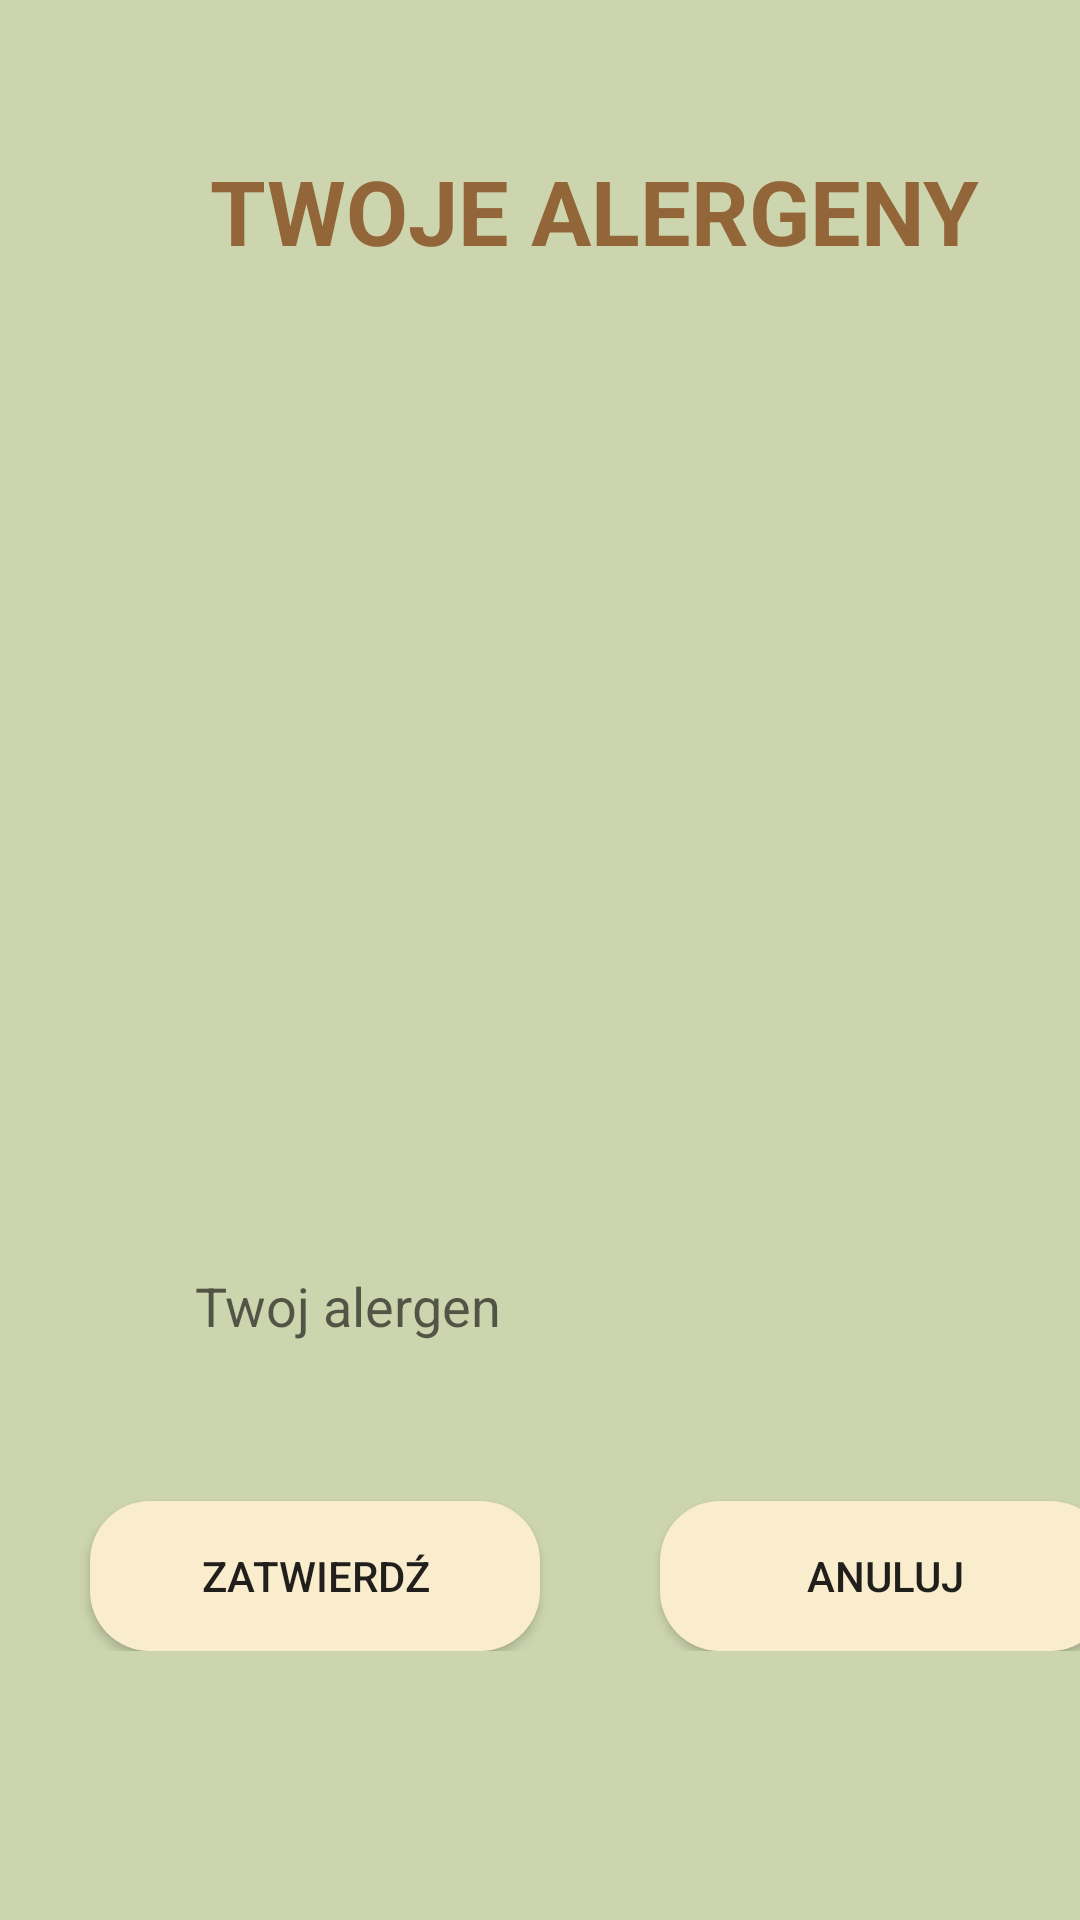

Reconstruct the res/layout file that produces this screen, plus the resources it refers to.
<!-- AndroidManifest.xml: application theme Theme.AllergicDetectorApplication -->
<!-- res/layout/activity_personal_user_allergens.xml -->
<?xml version="1.0" encoding="utf-8"?>
<LinearLayout xmlns:android="http://schemas.android.com/apk/res/android"
    xmlns:app="http://schemas.android.com/apk/res-auto"
    xmlns:tools="http://schemas.android.com/tools"
    android:layout_width="match_parent"
    android:layout_height="match_parent"
    android:background="@color/background_color"
    android:orientation="vertical"
    tools:context=".UserTools.AddAllergens">

    <TextView
        android:layout_width="wrap_content"
        android:layout_height="wrap_content"
        android:layout_marginStart="70sp"
        android:layout_marginTop="50sp"
        android:text="@string/user_allergens"
        android:textColor="@color/text_color"
        android:textSize="30sp"
        android:textStyle="bold" />

    <FrameLayout
        android:id="@+id/frame_layout"
        android:layout_width="300dp"
        android:layout_height="300dp"
        android:layout_marginStart="50sp"
        android:layout_marginTop="20sp" />

    <EditText
        android:id="@+id/edxAddAllergen"
        android:layout_width="300dp"
        android:layout_height="50dp"
        android:layout_marginStart="50dp"
        android:autofillHints="name"
        android:paddingStart="15dp"
        android:background="@drawable/edx_text"
        android:hint="Twoj alergen"
        tools:ignore="RtlSymmetry"
        android:inputType="text" />

    <LinearLayout
        android:layout_width="wrap_content"
        android:layout_height="wrap_content"
        android:layout_marginStart="10dp"
        android:layout_marginTop="20dp"
        android:orientation="horizontal">

        <androidx.appcompat.widget.AppCompatButton
            android:id="@+id/btn_addAllergen"
            android:layout_width="150sp"
            android:layout_height="50sp"
            android:layout_marginStart="20sp"
            android:layout_marginTop="20sp"
            android:background="@drawable/ripple"
            android:text="@string/confirm" />

        <androidx.appcompat.widget.AppCompatButton
            android:id="@+id/btn_cancelAllergen"
            android:layout_width="150sp"
            android:layout_height="50sp"
            android:layout_marginStart="40sp"
            android:layout_marginTop="20sp"
            android:background="@drawable/ripple"
            android:text="@string/cancel" />
    </LinearLayout>


</LinearLayout>
<!-- resources referenced by this layout -->
<resources>
  <color name="background_color">#CCD5AE</color>
  <color name="text_color">#936639</color>
  <!-- drawable ripple (drawable) -->
  <?xml version="1.0" encoding="utf-8"?>
  <ripple xmlns:android="http://schemas.android.com/apk/res/android"
      android:color="#0A8824">
      <item>
          <shape android:shape="rectangle">
              <solid android:color="@color/button_color" />
              <corners android:radius="20dp" />
          </shape>
      </item>
  </ripple>
  <string name="cancel">ANULUJ</string>
  <string name="confirm">ZATWIERDŹ</string>
  <string name="user_allergens">TWOJE ALERGENY</string>
  <style name="Theme.AllergicDetectorApplication" parent="Theme.MaterialComponents.DayNight.DarkActionBar">
          
          <item name="colorPrimary">@color/purple_500</item>
          <item name="colorPrimaryVariant">@color/purple_700</item>
          <item name="colorOnPrimary">@color/white</item>
          
          <item name="colorSecondary">@color/teal_200</item>
          <item name="colorSecondaryVariant">@color/teal_700</item>
          <item name="colorOnSecondary">@color/black</item>
          
          <item name="android:statusBarColor">?attr/colorPrimaryVariant</item>
          
      </style>
  <color name="button_color">#FAEDCD</color>
  <color name="purple_500">#FF6200EE</color>
  <color name="purple_700">#FF3700B3</color>
  <color name="white">#FFFFFFFF</color>
  <color name="teal_200">#FF03DAC5</color>
  <color name="teal_700">#FF018786</color>
  <color name="black">#FF000000</color>
</resources>
